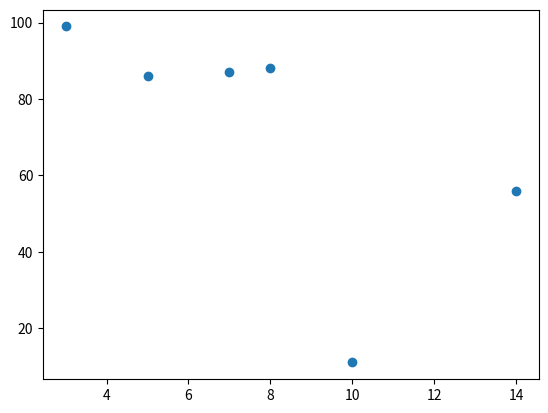

The script that saved this image:
import matplotlib.pyplot as plt
import numpy as np

x = np.array([3,5 ,7 ,8 ,10,14])
y = np.array([99,86,87,88,11,56])


plt.scatter(x,y)
plt.show()
